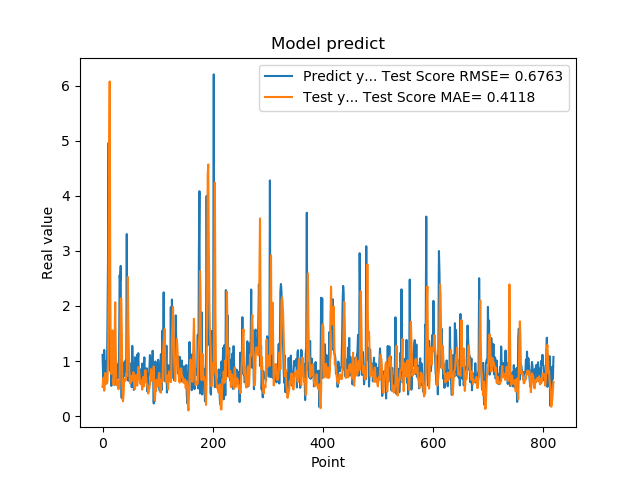

Values plotted in this chart, from the file beside it:
1.111775994300842507e+00, 5.284714311829621369e-01
7.566530108451843262e-01, 6.594107887615203722e-01
5.684260129928588867e-01, 7.010606818092174342e-01
1.201630949974060059e+00, 4.613557253526349711e-01
8.802530169486999512e-01, 5.624069385231962315e-01
8.531429767608642578e-01, 7.835348144790432734e-01
7.591750025749206543e-01, 6.894457572979064697e-01
1.005007982254028320e+00, 5.873038031733911479e-01
7.687720060348510742e-01, 5.924644035179105206e-01
1.740013241767883301e+00, 6.367829704031130467e-01
2.913533687591552734e+00, 1.065813170847314861e+00
4.963075160980224609e+00, 2.214222962909821568e+00
1.471215128898620605e+00, 4.786116937027165896e+00
1.000648975372314453e+00, 6.078384916174337071e+00
8.220189809799194336e-01, 2.548728678892255850e+00
9.362199902534482643e-01, 8.050372150794981030e-01
5.486897230148315430e-01, 7.639921434352932028e-01
1.111255049705505371e+00, 1.067179608378293176e+00
7.148039937019348145e-01, 1.556005829778719818e+00
1.052167057991027832e+00, 1.117625241612373088e+00
8.955980539321898304e-01, 5.690902370098416263e-01
7.769405245780944824e-01, 7.384725150205211364e-01
5.699509978294372559e-01, 1.411034581052825532e+00
8.244060277938842773e-01, 2.067626522575767734e+00
5.800840258598327637e-01, 1.216499503408869254e+00
9.488009810447691761e-01, 5.785671305488143679e-01
7.918390035629272461e-01, 5.561653420462147057e-01
6.937990188598632812e-01, 6.472902938098314962e-01
6.834830045700073242e-01, 5.702804077662682047e-01
9.433320164680479847e-01, 4.871755008917856844e-01
1.032713770866394043e+00, 5.375809399909146080e-01
2.556216001510620117e+00, 6.663438873327121037e-01
2.464895963668823242e+00, 1.332589710448411013e+00
2.728049993515014204e+00, 2.136351550657518583e+00
3.558506965637206476e-01, 2.141193932780301346e+00
3.262020051479339600e-01, 1.506160577646629362e+00
3.781589865684509277e-01, 5.122918748837649305e-01
6.306380033493041992e-01, 2.702316841030460437e-01
8.854129910469055176e-01, 3.636733271409001711e-01
9.743152856826782227e-01, 5.887487425994629708e-01
7.307389974594116211e-01, 6.695376142607989411e-01
9.521890282630921520e-01, 6.547165961208651908e-01
1.011654973030090332e+00, 6.467989116153485263e-01
7.643579840660095215e-01, 7.728782013658452854e-01
3.306220054626464844e+00, 7.241833045399317381e-01
7.543110251426696777e-01, 1.617060636652630112e+00
1.409499049186706321e+00, 2.527306551020092940e+00
6.401469707489013672e-01, 1.567045293965205088e+00
8.640019893646240234e-01, 1.090082112252560353e+00
8.469420075416564941e-01, 7.114540386405860950e-01
7.976629734039306641e-01, 5.952022727009339542e-01
9.555831551551821068e-01, 6.053447786767742755e-01
9.546210169792175293e-01, 6.785319708124122329e-01
5.251880288124084473e-01, 7.288813560471073538e-01
1.275226235389709695e+00, 6.462562201994589417e-01
8.355640172958374023e-01, 6.911088654733176240e-01
7.640249729156494141e-01, 7.977216072989951057e-01
4.752210080623626154e-01, 6.365675035249975799e-01
7.414129972457885742e-01, 4.897917454581208196e-01
1.069700956344604492e+00, 4.924898525165523067e-01
7.892770171165466309e-01, 7.323330191024652880e-01
... 759 more rows
